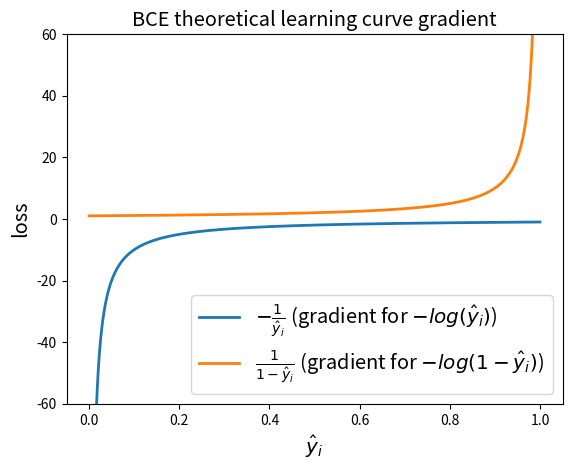

Reproduce this figure in Python.
import os

import numpy as np
import matplotlib.pyplot as plt


x = np.linspace(0.00001, 0.99999, 99999)
y_pos = - 1/x
y_neg = 1/(1-x)
fig, ax = plt.subplots()

ax.plot(x, y_pos, label=r'$-\frac{1}{\hat{y}_i}$ (gradient for $-log(\hat{y}_i)$)', lw=2)
ax.plot(x, y_neg, label=r'$\frac{1}{1-\hat{y}_i}$ (gradient for $-log(1-\hat{y}_i)$)', lw=2)

ax.set(xlim=[-0.05, 1.05], ylim= [-60,60])
ax.set_title('BCE theoretical learning curve gradient', fontsize = 'x-large')
ax.legend(loc='lower right', fontsize = 'x-large')	
ax.set_xlabel('$\hat{y}_i$', fontsize = 'x-large')
ax.set_ylabel('loss', fontsize = 'x-large')
Grad_png_file = 'BCEGradient.png'
plt.savefig(Grad_png_file)

